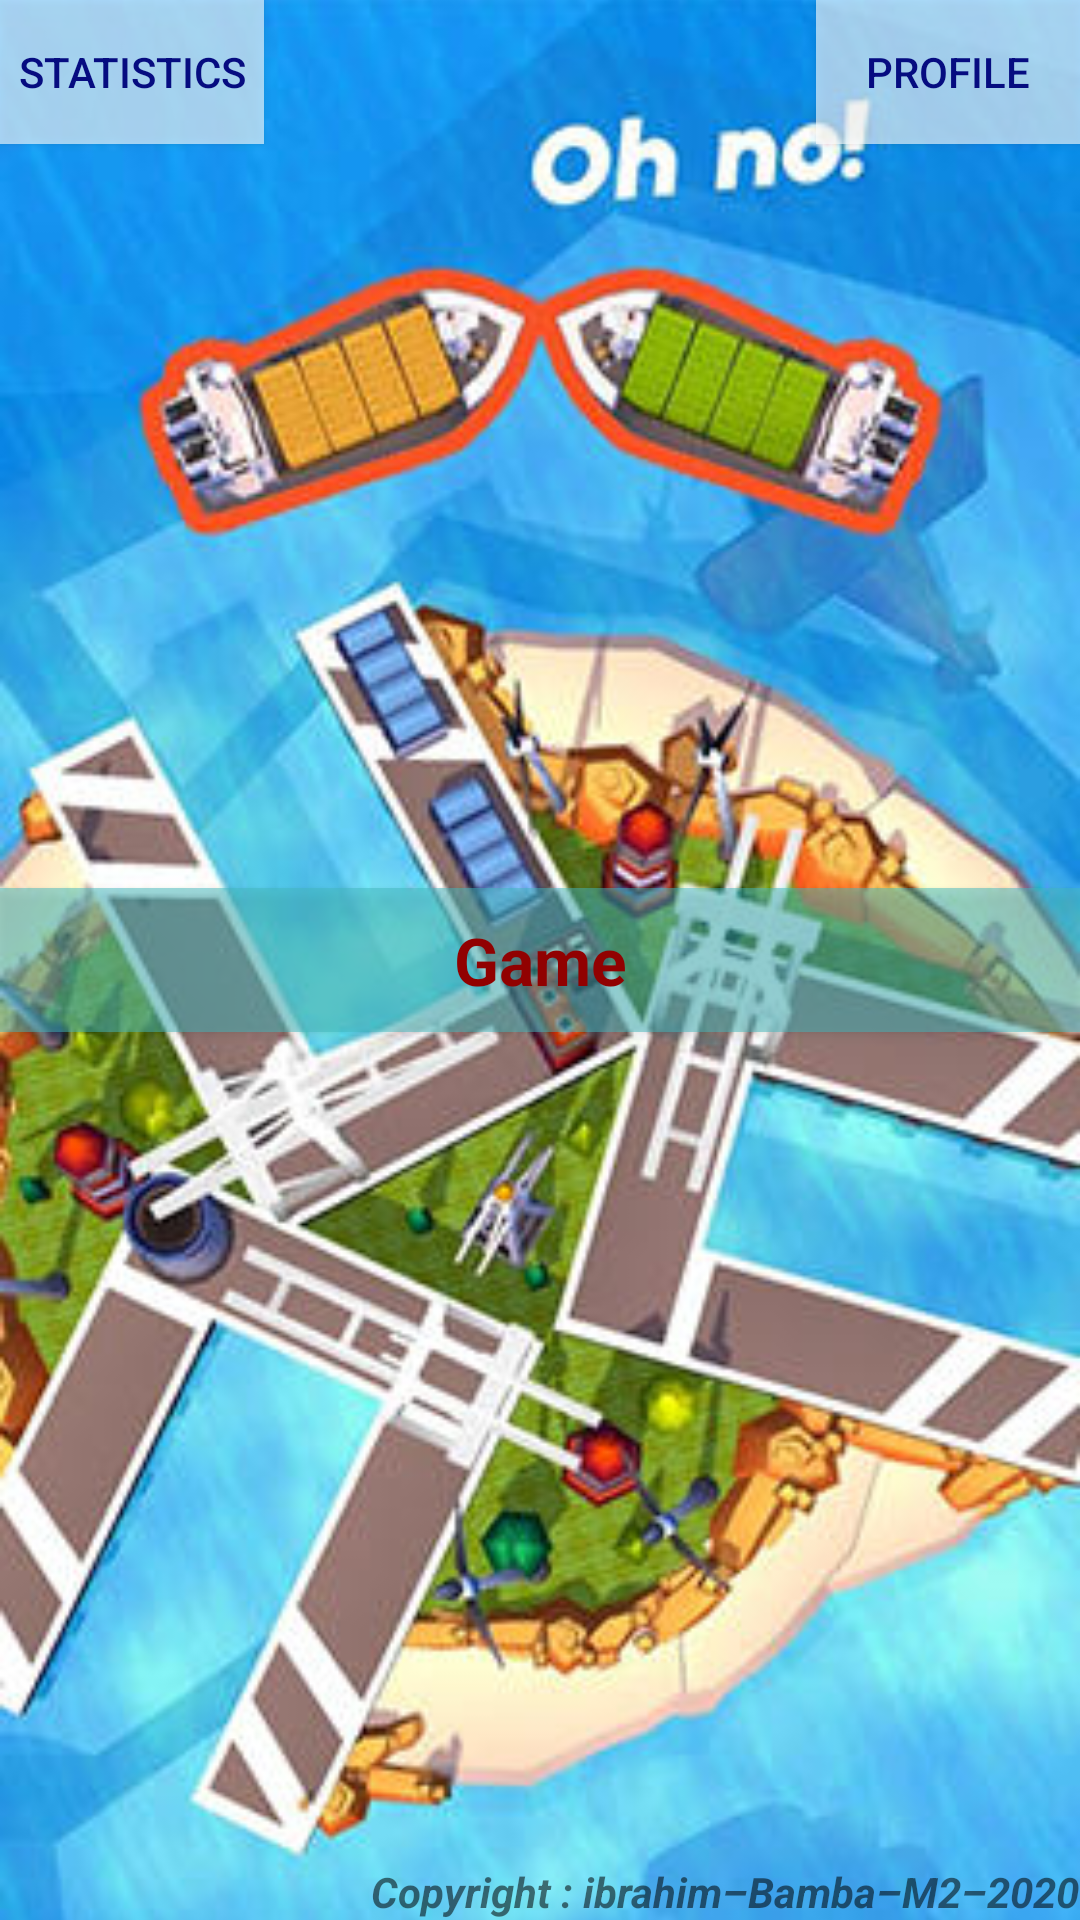

Reconstruct the res/layout file that produces this screen, plus the resources it refers to.
<!-- AndroidManifest.xml: application theme AppTheme -->
<!-- res/layout/activity_main.xml -->
<?xml version="1.0" encoding="utf-8"?>
<RelativeLayout
    xmlns:tools="http://schemas.android.com/tools"
    xmlns:android="http://schemas.android.com/apk/res/android"
    android:layout_width="match_parent"
    android:layout_height="match_parent"
    tools:context=".MainActivity">

    <ImageView
        android:layout_width="match_parent"
        android:layout_height="match_parent"
        android:id="@+id/homeImage"
        android:layout_alignParentTop="true"
        android:layout_centerHorizontal="true"
        android:src="@drawable/harbor"
        android:scaleType = "centerCrop"
        android:contentDescription="@string/background_desc" />


    <Button
        android:layout_width="wrap_content"
        android:layout_height="wrap_content"
        android:text="@string/gotoprofil"
        android:id="@+id/gotoprofilbt"
        android:textColor="#060C80"
        android:background="#9EFEFFFF"
        android:layout_alignParentEnd="true"
        android:layout_alignParentTop="true"
        android:contentDescription="@string/button_profile_desc" />

    <Button
        android:layout_width="wrap_content"
        android:layout_height="wrap_content"
        android:text="@string/gotostats"
        android:id="@+id/gotostatsbt"
        android:textColor="#060C80"
        android:background="#9EFEFFFF"
        android:layout_alignParentStart="true"
        android:layout_alignParentTop="true"
        android:contentDescription="@string/button_stats_desc" />

    <Button
        android:layout_width="match_parent"
        android:layout_height="wrap_content"
        android:text="@string/gotogame"
        android:id="@+id/gotogamebt"
        android:textStyle="bold"
        android:textAppearance="?android:attr/textAppearanceLarge"
        android:textColor="#910101"
        android:background="#8042B8BD"
        android:layout_centerHorizontal="true"
        android:layout_centerVertical="true"
        android:contentDescription="@string/button_game_desc" />

    <TextView
        android:layout_width="wrap_content"
        android:layout_height="wrap_content"
        android:textStyle="bold|italic"
        android:text="@string/copyright"
        android:contentDescription="@string/copyright_desc"
        android:layout_alignParentBottom="true"
        android:layout_alignParentEnd="true"
        >
    </TextView>

</RelativeLayout>
<!-- resources referenced by this layout -->
<resources>
  <!-- drawable harbor: jpeg bitmap (drawable, 44485 bytes) -->
  <string name="background_desc">Background image </string>
  <string name="button_game_desc">Towards choice of game level</string>
  <string name="button_profile_desc">Towards profile management</string>
  <string name="button_stats_desc">Towards users statistics</string>
  <string name="copyright">Copyright : ibrahim–Bamba–M2–2020</string>
  <string name="copyright_desc">Copyright</string>
  <string name="gotogame">Game</string>
  <string name="gotoprofil">Profile</string>
  <string name="gotostats">Statistics</string>
  <style name="AppTheme" parent="Theme.AppCompat.Light.DarkActionBar">
          
          <item name="colorPrimary">@color/colorPrimary</item>
          <item name="colorPrimaryDark">@color/colorPrimaryDark</item>
          <item name="colorAccent">@color/colorAccent</item>
      </style>
  <!-- not gathered from this repository: default colours our renderer supplied (Android Studio template values) -->
  <color name="colorPrimary">#FF6200EE</color>
  <color name="colorPrimaryDark">#FF3700B3</color>
  <color name="colorAccent">#FF03DAC5</color>
</resources>
